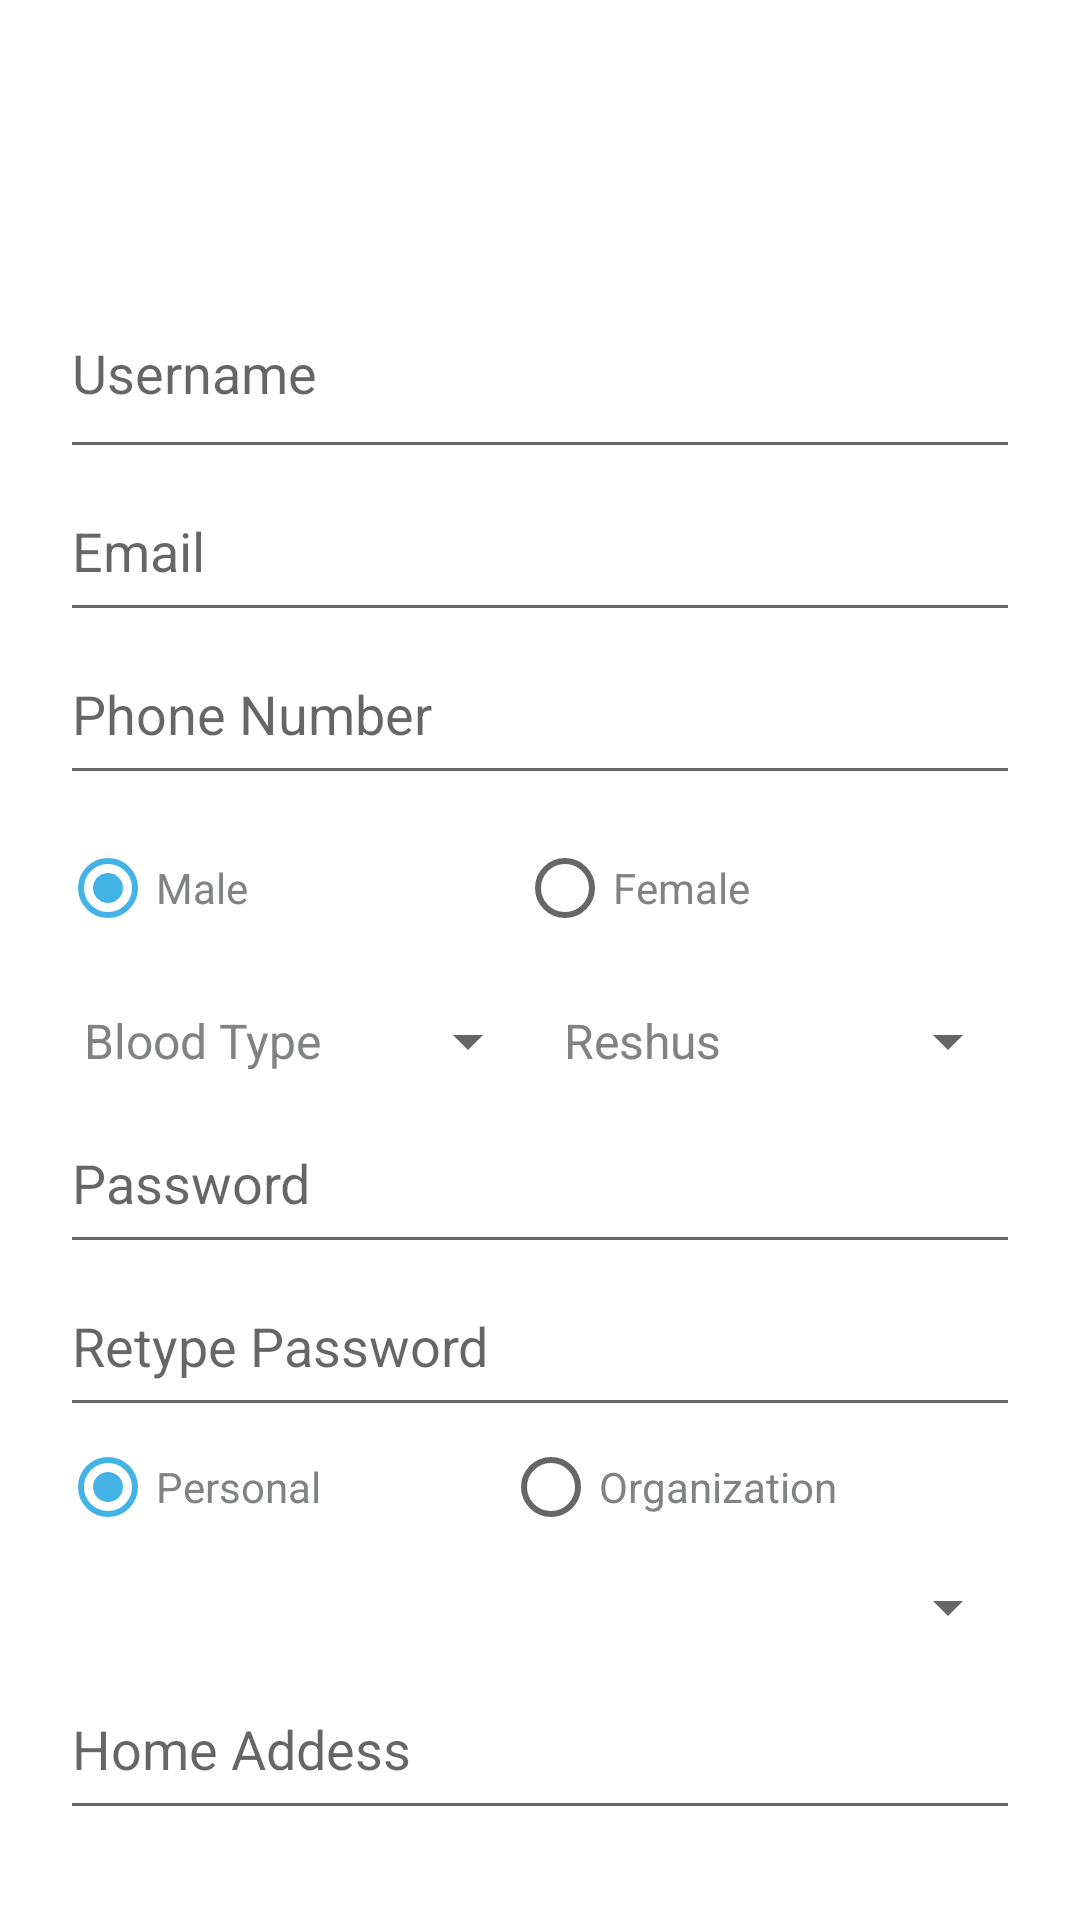

Produce the Android XML layout that renders to this screen, including the resource entries it uses.
<!-- AndroidManifest.xml: application theme AppTheme -->
<!-- res/layout/activity_registrasi.xml -->
<?xml version="1.0" encoding="utf-8"?>
<LinearLayout xmlns:android="http://schemas.android.com/apk/res/android"
    xmlns:app="http://schemas.android.com/apk/res-auto"
    xmlns:tools="http://schemas.android.com/tools"
    android:layout_width="match_parent"
    android:layout_height="match_parent"
    android:orientation="vertical"
    android:theme="@style/bg_white"
    tools:context=".Registrasi">
<RelativeLayout
    android:layout_width="match_parent"
    android:layout_height="wrap_content">

    <ImageView
        android:layout_width="match_parent"
        android:layout_height="@dimen/dimen72"
        android:src="@mipmap/ic_header"
        android:scaleType="centerCrop"/>

    <ImageView
        android:id="@+id/back"
        android:layout_width="wrap_content"
        android:layout_height="wrap_content"
        android:src="@drawable/ic_header_back"
        android:layout_alignParentLeft="true"/>
    <TextView
        android:layout_width="match_parent"
        android:layout_height="wrap_content"
        android:text="Register"
        android:textColor="@color/colorWhite"
        android:padding="@dimen/dimen12"
        android:textSize="@dimen/dimen32"
        android:layout_toRightOf="@id/back"/>


</RelativeLayout>

    <LinearLayout
        android:layout_width="match_parent"
        android:layout_height="match_parent"
        android:padding="@dimen/dimen20"
        android:orientation="vertical">

        <EditText
            android:id="@+id/register_edit_username"
            android:layout_width="match_parent"
            android:layout_height="wrap_content"
            android:autofillHints="@string/username"
            android:ems="10"
            android:hint="@string/username"
            android:inputType="textPersonName"
            android:paddingVertical="@dimen/dimen20" />

        <EditText
            android:id="@+id/editText2"
            android:layout_width="match_parent"
            android:layout_height="wrap_content"
            android:ems="10"
            android:hint="@string/email"
            android:inputType="textEmailAddress"
            android:paddingVertical="@dimen/dimen15" />

        <EditText
            android:id="@+id/editText3"
            android:layout_width="match_parent"
            android:layout_height="wrap_content"
            android:ems="10"
            android:hint="@string/phone_number"
            android:inputType="textEmailAddress"
            android:paddingVertical="@dimen/dimen15" />

        <RadioGroup
            android:layout_width="match_parent"
            android:layout_height="wrap_content"
            android:orientation="horizontal"
            android:paddingVertical="@dimen/dimen15">

            <RadioButton
                android:id="@+id/radioButton"
                android:layout_width="wrap_content"
                android:layout_height="wrap_content"
                android:layout_weight="1"
                android:checked="true"
                android:text="@string/male"
                android:textColor="@color/colorFontDesc" />

            <RadioButton
                android:id="@+id/radioButton1"
                android:layout_width="wrap_content"
                android:layout_height="wrap_content"
                android:layout_weight="1"
                android:text="@string/female"
                android:textColor="@color/colorFontDesc" />

        </RadioGroup>

        <LinearLayout
            android:layout_width="match_parent"
            android:layout_height="wrap_content"
            android:orientation="horizontal"
            android:theme="@style/bg_white">

            <Spinner
                android:id="@+id/spinner_blood_type"
                android:layout_width="match_parent"
                android:layout_height="@dimen/dimen40"
                android:layout_weight="1"
                android:entries="@array/blood_type" />

            <Spinner
                android:id="@+id/spinner4"
                android:layout_width="match_parent"
                android:layout_height="@dimen/dimen40"
                android:layout_weight="1"
                android:entries="@array/reshus" />
        </LinearLayout>

        <EditText
            android:id="@+id/editText5"
            android:layout_width="match_parent"
            android:layout_height="wrap_content"
            android:ems="10"
            android:hint="@string/password"
            android:inputType="textPassword"
            android:paddingVertical="@dimen/dimen15" />

        <EditText
            android:id="@+id/editText6"
            android:layout_width="match_parent"
            android:layout_height="wrap_content"
            android:ems="10"
            android:hint="@string/retype_password"
            android:inputType="textPassword"
            android:paddingVertical="@dimen/dimen15" />

        <RadioGroup
            android:layout_width="match_parent"
            android:layout_height="wrap_content"
            android:orientation="horizontal">

            <RadioButton
                android:id="@+id/radioButton2"
                android:layout_width="wrap_content"
                android:layout_height="@dimen/dimen40"
                android:layout_weight="1"
                android:text="@string/personal"
                android:textColor="@color/colorFontDesc"
                android:checked="true"/>

            <RadioButton
                android:id="@+id/radioButton3"
                android:layout_width="wrap_content"
                android:layout_height="@dimen/dimen40"
                android:layout_weight="1"
                android:textColor="@color/colorFontDesc"
                android:text="@string/organization" />

        </RadioGroup>

        <Spinner
            android:id="@+id/spinner5"
            android:layout_width="match_parent"
            android:layout_height="wrap_content"
            android:paddingVertical="@dimen/dimen20"/>

        <EditText
            android:id="@+id/textView3"
            android:layout_width="match_parent"
            android:layout_height="wrap_content"
            android:paddingVertical="@dimen/dimen15"
            android:hint="@string/home_addess" />

        <EditText
            android:id="@+id/editText7"
            android:layout_width="match_parent"
            android:layout_height="wrap_content"
            android:paddingVertical="@dimen/dimen15"
            android:hint="@string/default_location"
            android:drawableRight="@mipmap/ic_blood_needed_location"/>

        <CheckBox
            android:id="@+id/checkBox"
            android:layout_width="match_parent"
            android:layout_height="wrap_content"
            android:paddingVertical="@dimen/dimen20"
            android:textColor="@color/colorFontDesc"
            android:text="@string/agree_whith_terms_and_conditions" />

        <Button
            android:background="@drawable/btn_grey"
            android:id="@+id/register"
            android:layout_width="match_parent"
            android:layout_height="wrap_content"
            android:textColor="@color/colorLightBlue"
            android:text="@string/register" />

    </LinearLayout>

</LinearLayout>
<!-- resources referenced by this layout -->
<resources>
  <string-array name="blood_type">
          <item>Blood Type</item>
          <item>A</item>
          <item>B</item>
          <item>O</item>
          <item>AB</item>
      </string-array>
  <string-array name="reshus">
          <item>Reshus</item>
          <item>dll</item>
      </string-array>
  <color name="colorFontDesc">#808284</color>
  <color name="colorLightBlue">#43b3e6</color>
  <color name="colorWhite">#ffffff</color>
  <dimen name="dimen12">12dp</dimen>
  <dimen name="dimen15">15dp</dimen>
  <dimen name="dimen20">20dp</dimen>
  <dimen name="dimen32">32dp</dimen>
  <dimen name="dimen40">40dp</dimen>
  <dimen name="dimen72">72dp</dimen>
  <!-- drawable btn_grey (drawable) -->
  <?xml version="1.0" encoding="utf-8"?>
  <selector xmlns:android="http://schemas.android.com/apk/res/android">
      <item android:state_enabled="true">
          <shape android:shape="rectangle">
              <corners android:radius="@dimen/dimen5" />
              <solid android:color="@color/colorWhite"/>
              <stroke
                  android:width="@dimen/dimen1"
                  android:color="@color/colorLightBlue"/>
          </shape>
      </item>
  </selector>
  <string name="agree_whith_terms_and_conditions">Agree whith Terms and Conditions</string>
  <string name="default_location">Default Location</string>
  <string name="email">Email</string>
  <string name="female">Female</string>
  <string name="home_addess">Home Addess</string>
  <string name="male">Male</string>
  <string name="organization">Organization</string>
  <string name="password">Password</string>
  <string name="personal">Personal</string>
  <string name="phone_number">Phone Number</string>
  <string name="register">Register</string>
  <string name="retype_password">Retype Password</string>
  <string name="username">Username</string>
  <style name="bg_white" parent="Theme.AppCompat.Light.DarkActionBar">
          <item name="colorAccent">@color/colorLightBlue</item>
          <item name="android:textColor">@color/colorFontDesc</item>
      </style>
  <style name="AppTheme" parent="Theme.AppCompat.Light.NoActionBar">
          
          <item name="colorPrimary">@color/colorDark</item>
          <item name="colorPrimaryDark">@color/colorDark</item>
          <item name="colorAccent">@color/colorAccent</item>
          <item name="android:background">@color/colorWhite</item>
      </style>
  <dimen name="dimen5">5dp</dimen>
  <dimen name="dimen1">1dp</dimen>
  <color name="colorAccent">#03DAC5</color>
</resources>
